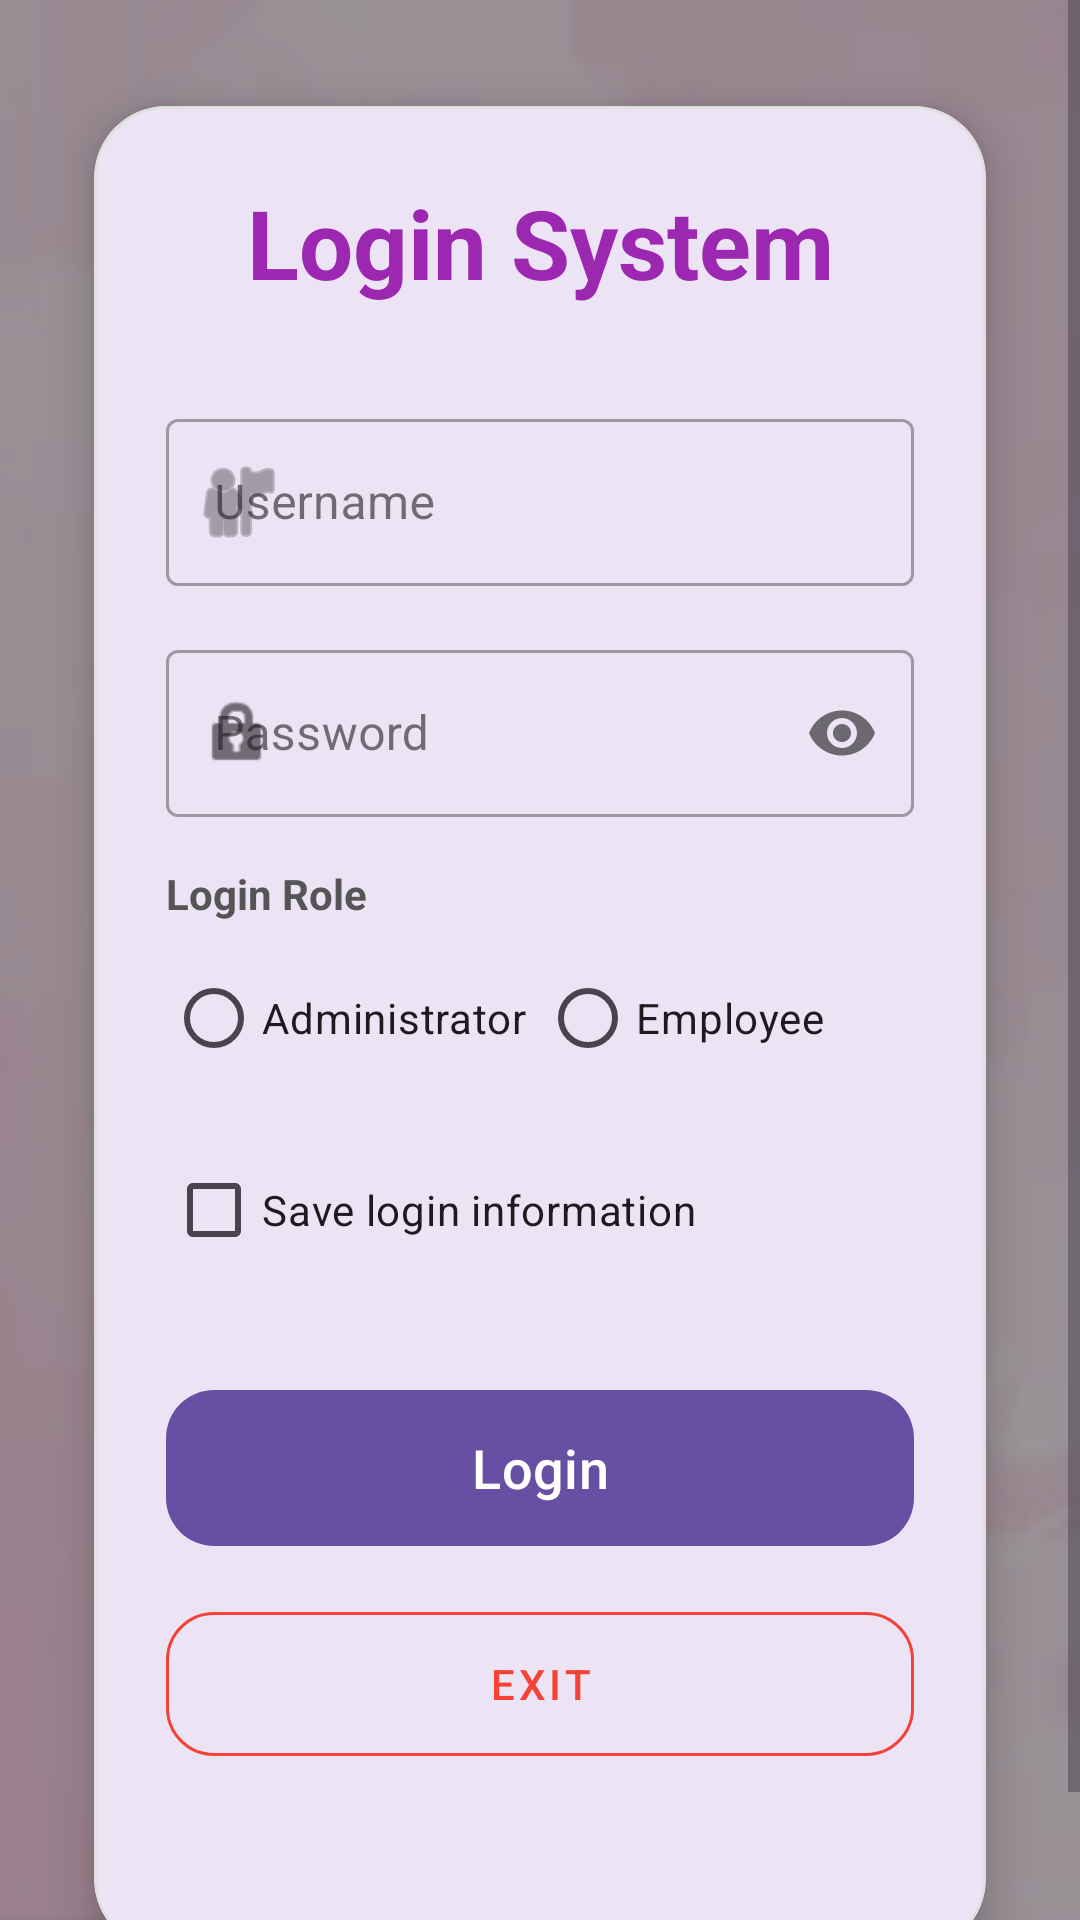

This screen was rendered from an Android layout file. Write that file and the resources it references.
<!-- AndroidManifest.xml: application theme Theme.K234112EApp -->
<!-- res/layout/activity_login.xml -->
<?xml version="1.0" encoding="utf-8"?>
<FrameLayout xmlns:android="http://schemas.android.com/apk/res/android"
    xmlns:app="http://schemas.android.com/apk/res-auto"
    xmlns:tools="http://schemas.android.com/tools"
    android:id="@+id/LinearLayout"
    android:layout_width="match_parent"
    android:layout_height="match_parent"
    tools:context=".LoginActivity">

    
    <ImageView
        android:id="@+id/imgBack"
        android:layout_width="match_parent"
        android:layout_height="match_parent"
        android:scaleType="centerCrop"
        app:srcCompat="@mipmap/cal_background" />

    
    <View
        android:layout_width="match_parent"
        android:layout_height="match_parent"
        android:background="#66000000" />

    <ScrollView
        android:layout_width="match_parent"
        android:layout_height="match_parent"
        android:fillViewport="true">

        <LinearLayout
            android:layout_width="match_parent"
            android:layout_height="wrap_content"
            android:gravity="center"
            android:padding="16dp">

            <com.google.android.material.card.MaterialCardView
                android:layout_width="match_parent"
                android:layout_height="wrap_content"
                app:cardCornerRadius="24dp"
                app:cardElevation="8dp"
                app:cardUseCompatPadding="true"
                app:strokeColor="#E0E0E0"
                app:strokeWidth="1dp">

                <LinearLayout
                    android:layout_width="match_parent"
                    android:layout_height="wrap_content"
                    android:orientation="vertical"
                    android:padding="24dp">

                    
                    <TextView
                        android:layout_width="match_parent"
                        android:layout_height="wrap_content"
                        android:layout_marginBottom="32dp"
                        android:text="@string/str_login_system"
                        android:textAlignment="center"
                        android:textColor="@color/purple"
                        android:textSize="32sp"
                        android:textStyle="bold" />

                    
                    <com.google.android.material.textfield.TextInputLayout
                        style="@style/Widget.MaterialComponents.TextInputLayout.OutlinedBox"
                        android:layout_width="match_parent"
                        android:layout_height="wrap_content"
                        android:layout_marginBottom="16dp"
                        android:hint="@string/str_user_name"
                        app:startIconDrawable="@android:drawable/ic_menu_myplaces">

                        <com.google.android.material.textfield.TextInputEditText
                            android:id="@+id/edtUserName"
                            android:layout_width="match_parent"
                            android:layout_height="wrap_content"
                            android:inputType="text" />
                    </com.google.android.material.textfield.TextInputLayout>

                    
                    <com.google.android.material.textfield.TextInputLayout
                        style="@style/Widget.MaterialComponents.TextInputLayout.OutlinedBox"
                        android:layout_width="match_parent"
                        android:layout_height="wrap_content"
                        android:layout_marginBottom="16dp"
                        android:hint="@string/str_password"
                        app:passwordToggleEnabled="true"
                        app:startIconDrawable="@android:drawable/ic_lock_idle_lock">

                        <com.google.android.material.textfield.TextInputEditText
                            android:id="@+id/edtPassword"
                            android:layout_width="match_parent"
                            android:layout_height="wrap_content"
                            android:inputType="textPassword" />
                    </com.google.android.material.textfield.TextInputLayout>

                    
                    <TextView
                        android:layout_width="match_parent"
                        android:layout_height="wrap_content"
                        android:layout_marginBottom="8dp"
                        android:text="@string/str_login_role"
                        android:textColor="#555555"
                        android:textSize="14sp"
                        android:textStyle="bold" />

                    <RadioGroup
                        android:layout_width="match_parent"
                        android:layout_height="wrap_content"
                        android:layout_marginBottom="16dp"
                        android:orientation="horizontal">

                        <RadioButton
                            android:id="@+id/radAdmin"
                            android:layout_width="0dp"
                            android:layout_height="wrap_content"
                            android:layout_weight="1"
                            android:text="@string/str_role_admin" />

                        <RadioButton
                            android:id="@+id/radEmp"
                            android:layout_width="0dp"
                            android:layout_height="wrap_content"
                            android:layout_weight="1"
                            android:text="@string/str_role_employee" />
                    </RadioGroup>

                    
                    <CheckBox
                        android:id="@+id/chkSaveLogin"
                        android:layout_width="match_parent"
                        android:layout_height="wrap_content"
                        android:layout_marginBottom="32dp"
                        android:text="@string/str_save_login_info" />

                    
                    <com.google.android.material.button.MaterialButton
                        android:id="@+id/btnLogin"
                        android:layout_width="match_parent"
                        android:layout_height="60dp"
                        android:layout_marginBottom="12dp"
                        android:onClick="loginsystem"
                        android:text="@string/str_login"
                        android:textSize="18sp"
                        app:cornerRadius="16dp" />

                    <com.google.android.material.button.MaterialButton
                        android:id="@+id/btnExit"
                        style="@style/Widget.MaterialComponents.Button.OutlinedButton"
                        android:layout_width="match_parent"
                        android:layout_height="60dp"
                        android:onClick="exitsystem"
                        android:text="@string/str_exit"
                        android:textColor="@color/red"
                        app:cornerRadius="16dp"
                        app:strokeColor="@color/red" />

                    
                    <TextView
                        android:id="@+id/txtMessage"
                        android:layout_width="match_parent"
                        android:layout_height="wrap_content"
                        android:layout_marginTop="16dp"
                        android:textAlignment="center"
                        android:textColor="@color/red"
                        android:textSize="14sp"
                        android:textStyle="italic" />

                </LinearLayout>
            </com.google.android.material.card.MaterialCardView>
        </LinearLayout>
    </ScrollView>
</FrameLayout>
<!-- resources referenced by this layout -->
<resources>
  <color name="purple">#9C27B0</color>
  <color name="red">#F44336</color>
  <!-- mipmap cal_background: png bitmap (mipmap-xhdpi, 69199 bytes) -->
  <string name="str_exit" translatable="false">Exit</string>
  <string name="str_login" translatable="false">Login</string>
  <string name="str_login_role" translatable="false">Login Role</string>
  <string name="str_login_system" translatable="false">Login System</string>
  <string name="str_password" translatable="false">Password</string>
  <string name="str_role_admin" translatable="false">Administrator</string>
  <string name="str_role_employee" translatable="false">Employee</string>
  <string name="str_save_login_info" translatable="false">Save login information</string>
  <string name="str_user_name" translatable="false">Username</string>
  <style name="Theme.K234112EApp" parent="Base.Theme.K234112EApp" />
  <style name="Base.Theme.K234112EApp" parent="Theme.Material3.DayNight.NoActionBar">
          
          
      </style>
</resources>
